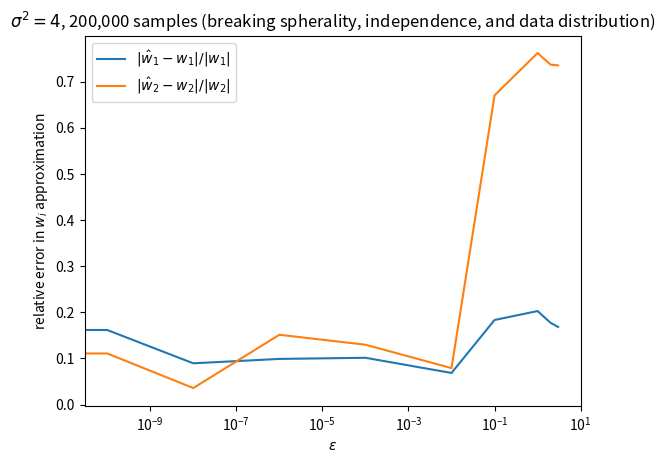
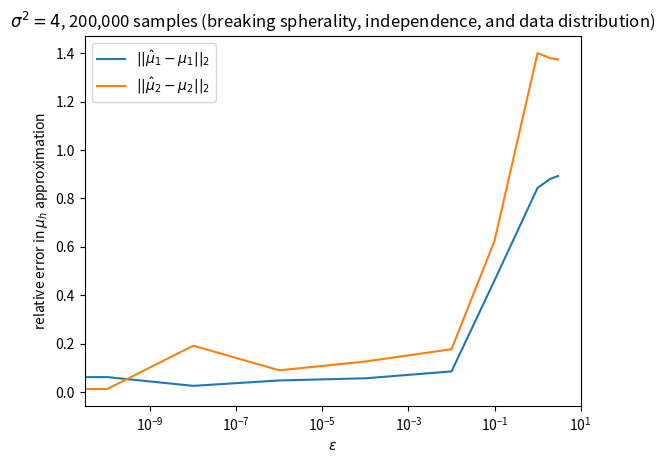

Python code for these plots, in order:
#!/usr/bin/env python

import matplotlib.pyplot as plt

# spherical Gaussians with spherical error
evals1 = [[0.12334675305287357, 0.056130156562602673], [0.096003807867246049, 0.044315435983602214], [0.049878682111376062, 0.021207003998931162], [0.012304675873468618, 0.02123841893521583], [0.11429679337695742, 0.0071954029636505101], [0.029312812287988581, 0.32741827650073208], [0.28347845642291825, 0.077485347750456346], [0.10845589712108457, 0.26750541306253051], [0.11974047512039047, 0.29635519561666368], [0.11860130259151032, 0.33131748582774789]]
evecs1 = [[0.061279893910073366, 0.095715274576053708], [0.034556873105037737, 0.38503602770467099], [0.029691515111966497, 0.14896818114740018], [0.040839408532080096, 0.26422349959617342], [0.036999323559394497, 0.076454475505521396], [0.080557510878128402, 0.55731892962301433], [0.033149499377237206, 0.62702503449333935], [0.96545847352163516, 0.8269911812509726], [0.95450372137257344, 0.90157084233600415], [0.94830142207950918, 0.94638891740653497]]
evals2 = [[0.15919438041720543, 0.47727448897202041], [0.3333186582473604, 0.99996434698677428], [0.27022945184986263, 0.81068835212204382], [0.057523289036069514, 0.16263187520348632], [0.33000874342348974, 0.99005442603215132], [0.26664255489578803, 0.79992765211805339], [0.025229875913127753, 0.4979400394826955], [0.37115103765394841, 1.113453078851931], [0.31167512717638246, 0.92943519233731986], [0.32801752627202047, 0.98361453909879359]]
evecs2 = [[73.087412179632636, 6.2161660308677904], [0.35633822340432164, 0.12971346824469898], [1.4843820235941747, 0.99997442082387034], [25.497541896316633, 7.9071206944607839], [1.3961002188871063, 0.99795378511352861], [1.3844640202359662, 0.99995769063374318], [5.4933295457794769, 4.1605981417040709], [5.5950795495340415, 1.002053242880633], [3.0353038467775746, 1.1583110299438748], [2.7565712584899105, 1.025865648056173]]

eps = [0, 1e-10, 1e-8, 1e-6, 1e-4, 1e-2, 1e-1, 1, 2, 3]

if 0:
  plt.figure()
  plt.loglog(eps, [x[0] for x in evals1])
  plt.loglog(eps, [x[1] for x in evals1])
  plt.title('$\sigma^2= 4$, 200,000 samples (breaking spherality)')
  plt.xlabel('$\epsilon$')
  plt.ylabel('relative error in $w_i$ approximation')
  plt.legend(['$|\hat{w}_1 - w_1| / |w_1|$', '$|\hat{w}_2 - w_2| / |w_2|$'], loc=2)
  plt.show()
  
  plt.figure()
  plt.loglog(eps, [x[0] for x in evecs1])
  plt.loglog(eps, [x[1] for x in evecs1])
  plt.title('$\sigma^2= 4$, 200,000 samples (breaking spherality)')
  plt.xlabel('$\epsilon$')
  plt.ylabel('relative error in $\mu_h$ approximation')
  plt.title('$\sigma^2= 4$, 200,000 samples')
  plt.legend(['$||\hat{\mu}_1 - \mu_1||_2$', '$||\hat{\mu}_2 - \mu_2||_2$'], loc=2)
  plt.show()

# spherical Gaussians with independence error
evals1 = [[0.10886778960551229, 0.222647668358956], [0.099888365371285939, 0.0040278944062026589], [0.093611646063853637, 0.035249064434367039], [0.059940392357614058, 0.10457276708513896], [0.070327248781062224, 0.17942547643573004], [0.16348074104682034, 0.06051967998380503], [0.035748352942363525, 0.18358730379041699], [0.17222072937183341, 0.095781949673131361], [0.24222293733620651, 0.2085742367654182], [0.27773070778006365, 0.28027947055206792]]
evecs1 = [[0.030524468912387269, 0.27350656782286048], [0.027625429262502797, 0.10691630660388816], [0.047161504733416536, 0.14185861237513822], [0.075052424877496318, 0.03092478813780089], [0.055686805837907381, 0.1540726364649371], [0.11040415322967215, 0.24673608533600189], [0.16192858178579037, 0.18862484662451259], [0.63158425083677949, 1.0285010290714469], [0.64563630647449388, 1.0572997798581547], [0.65785259011470865, 1.0692290146970278]]
evals2 = [[0.050316325880995404, 0.15095095763164279], [0.33331973696864897, 0.99996271743959664], [0.35498007418932831, 1.0649402124152347], [0.15324258197083487, 0.45866169290175418], [0.17880373158250581, 0.53625087388521364], [0.2866197699822064, 0.85976105412884318], [0.17234491864637702, 0.51702942257615447], [0.031336440508225039, 0.094009265698998368], [0.05904988190427677, 0.17714964463076144], [0.30305621432005569, 0.90916864295499722]]
evecs2 = [[81.381596953256363, 1.4975523682593834], [1.4080920835795923, 1.0462916714155799], [5230.9069713265444, 34.122820535956834], [101.56698540337712, 13.690455783260196], [17.048563453159943, 1.4253434500036752], [53.472079617739141, 3.1896042892169696], [100.39238034551722, 2.7898552778821126], [259.18036183451238, 2.4572539852837978], [281.10364276615394, 0.68438721931642155], [9121.5982128645992, 10.161030790033676]]

if 0:
  plt.figure()
  plt.semilogx(eps, [x[0] for x in evals1])
  plt.semilogx(eps, [x[1] for x in evals1])
  plt.title('$\sigma^2= 4$, 200,000 samples (breaking independence)')
  plt.xlabel('$\epsilon$')
  plt.ylabel('relative error in $w_i$ approximation')
  plt.legend(['$|\hat{w}_1 - w_1| / |w_1|$', '$|\hat{w}_2 - w_2| / |w_2|$'], loc=2)
  plt.show()
  
  plt.figure()
  plt.semilogx(eps, [x[0] for x in evecs1])
  plt.semilogx(eps, [x[1] for x in evecs1])
  plt.title('$\sigma^2= 4$, 200,000 samples (breaking independence)')
  plt.xlabel('$\epsilon$')
  plt.ylabel('relative error in $\mu_h$ approximation')
  plt.legend(['$||\hat{\mu}_1 - \mu_1||_2$', '$||\hat{\mu}_2 - \mu_2||_2$'], loc=2)
  plt.show()


# gamma noise
evals1 = [[0.016246701548679798, 0.18353435619401093], [0.075001638563066297, 0.23626063984590495], [0.051690921024442872, 0.094667411791373723], [0.17979587443834641, 0.26998573459377573], [0.068380046633620406, 0.065935129375877644], [0.063481198594464175, 0.0745415772476965], [0.026601617898345847, 0.24170639234501889], [0.16713820213295114, 0.74512134234192029], [0.15791202992209671, 0.73688021868406961], [0.15539604297585363, 0.73333494565375101]]
evecs1 = [[0.049526548671061731, 0.23902800663307427], [0.038958549810226867, 0.24324210519887604], [0.018293712153507453, 0.097697889585706812], [0.073147045185469037, 0.089306274396586949], [0.085455874086811365, 0.087679002021865474], [0.11856911403555992, 0.21026339541085043], [0.45499406910389928, 0.20892187784148247], [0.85326535773508871, 0.096902682105027865], [0.88789051241430894, 0.11048013640982884], [0.8998163118424265, 0.10943540678634174]]
evals2 = [[0.33060893966749738, 0.99207047884129007], [0.14828656559061093, 0.4438228394154542], [0.33237898638492958, 0.99713917803630481], [0.11957308952872155, 0.35955159053694452], [0.25851050895984989, 0.77563762031570316], [0.30680589484312532, 0.92126935378164543], [0.22716421327799408, 0.67741409072939018], [0.32328154187429475, 0.96983813514114869], [0.16619832887123817, 0.48874469143637467], [0.17642566958647343, 0.52756804845215233]]
evecs2 = [[1.4390575526682741, 0.98941749422371472], [8.0118136216501341, 0.79324256387881964], [1.4068779068419657, 1.0018960660322827], [14.18343357955743, 2.7696950265749871], [10.852193125668045, 1.0546642754360585], [1.3679469431535489, 0.98353191486306446], [20.013368407573125, 2.2736688599712425], [29222.110804488642, 561.63030413379192], [19255.310827358804, 2187.5186509744649], [19239.999455505742, 1522.9393433585044]]

if 0:
  plt.figure()
  plt.semilogx(eps, [x[0] for x in evals1])
  plt.semilogx(eps, [x[1] for x in evals1])
  plt.title('$\sigma^2= 4$, 200,000 samples (breaking data distribution)')
  plt.xlabel('$\epsilon$')
  plt.ylabel('relative error in $w_i$ approximation')
  plt.legend(['$|\hat{w}_1 - w_1| / |w_1|$', '$|\hat{w}_2 - w_2| / |w_2|$'], loc=2)
  plt.show()
  
  plt.figure()
  plt.semilogx(eps, [x[0] for x in evecs1])
  plt.semilogx(eps, [x[1] for x in evecs1])
  plt.title('$\sigma^2= 4$, 200,000 samples (breaking data distribution)')
  plt.xlabel('$\epsilon$')
  plt.ylabel('relative error in $\mu_h$ approximation')
  plt.legend(['$||\hat{\mu}_1 - \mu_1||_2$', '$||\hat{\mu}_2 - \mu_2||_2$'], loc=2)
  plt.show()


# everyting at once
evals1 = [[0.10255635398898984, 0.033771919404755213], [0.1617026773900041, 0.11084389032055642], [0.08950125492598178, 0.035893709244767757], [0.099010945238863599, 0.15134500168697995], [0.10148197093212685, 0.12982642351065632], [0.068559288468634502, 0.079145396356515407], [0.1834097106342969, 0.6702228124990729], [0.2027704925497007, 0.76202304757204475], [0.17727189788149436, 0.73688459453341537], [0.16827829891131132, 0.73520706504128785]]
evecs1 = [[0.051209965106095996, 0.083575902971649782], [0.061380253360581775, 0.012139658533819654], [0.025260130915860855, 0.19118792845166516], [0.047554007832373228, 0.089386708435387069], [0.056465133708423168, 0.12590041576023511], [0.08490501733055128, 0.17656065024834713], [0.46115165848829304, 0.62487955749938184], [0.84326205652690578, 1.4004245004909552], [0.88087248433221854, 1.3785202239499517], [0.89268295394102337, 1.3741104645058173]]
evals2 = [[0.21693109285489523, 0.64867853349604365], [0.14847633965446119, 0.44543296204891647], [0.33522860257983056, 1.0056858072835722], [0.21440866064003394, 0.64322598075109028], [0.034748268106175186, 0.10200969947813054], [0.018203591010824915, 0.26736524573022236], [0.2174437740016725, 0.65687963768636082], [0.31401686717297883, 0.94185860742239047], [0.23085587996726545, 0.69194201410277434], [0.19816342632274134, 0.59323139247507473]]
evecs2 = [[12.955179820819147, 2.5750787505147308], [51.487733592121188, 1.6533220387658296], [9532.9898876010848, 20.462898710819797], [1.3607948475978142, 0.99998658466212575], [17.742048499811379, 3.5622654983228506], [10.876297539067858, 6.4404558356346131], [8.3613542372363856, 0.71488876503951249], [585.31700300005355, 28.67877502817591], [1352.5774967420894, 85.511115073810444], [2398.6185606572758, 177.70600634980369]]


if 1:
  plt.figure()
  plt.semilogx(eps, [x[0] for x in evals1])
  plt.semilogx(eps, [x[1] for x in evals1])
  plt.title('$\sigma^2= 4$, 200,000 samples (breaking spherality, independence, and data distribution)')
  plt.xlabel('$\epsilon$')
  plt.ylabel('relative error in $w_i$ approximation')
  plt.legend(['$|\hat{w}_1 - w_1| / |w_1|$', '$|\hat{w}_2 - w_2| / |w_2|$'], loc=2)
  plt.show()
  
  plt.figure()
  plt.semilogx(eps, [x[0] for x in evecs1])
  plt.semilogx(eps, [x[1] for x in evecs1])
  plt.title('$\sigma^2= 4$, 200,000 samples (breaking spherality, independence, and data distribution)')
  plt.xlabel('$\epsilon$')
  plt.ylabel('relative error in $\mu_h$ approximation')
  plt.legend(['$||\hat{\mu}_1 - \mu_1||_2$', '$||\hat{\mu}_2 - \mu_2||_2$'], loc=2)
  plt.show()
